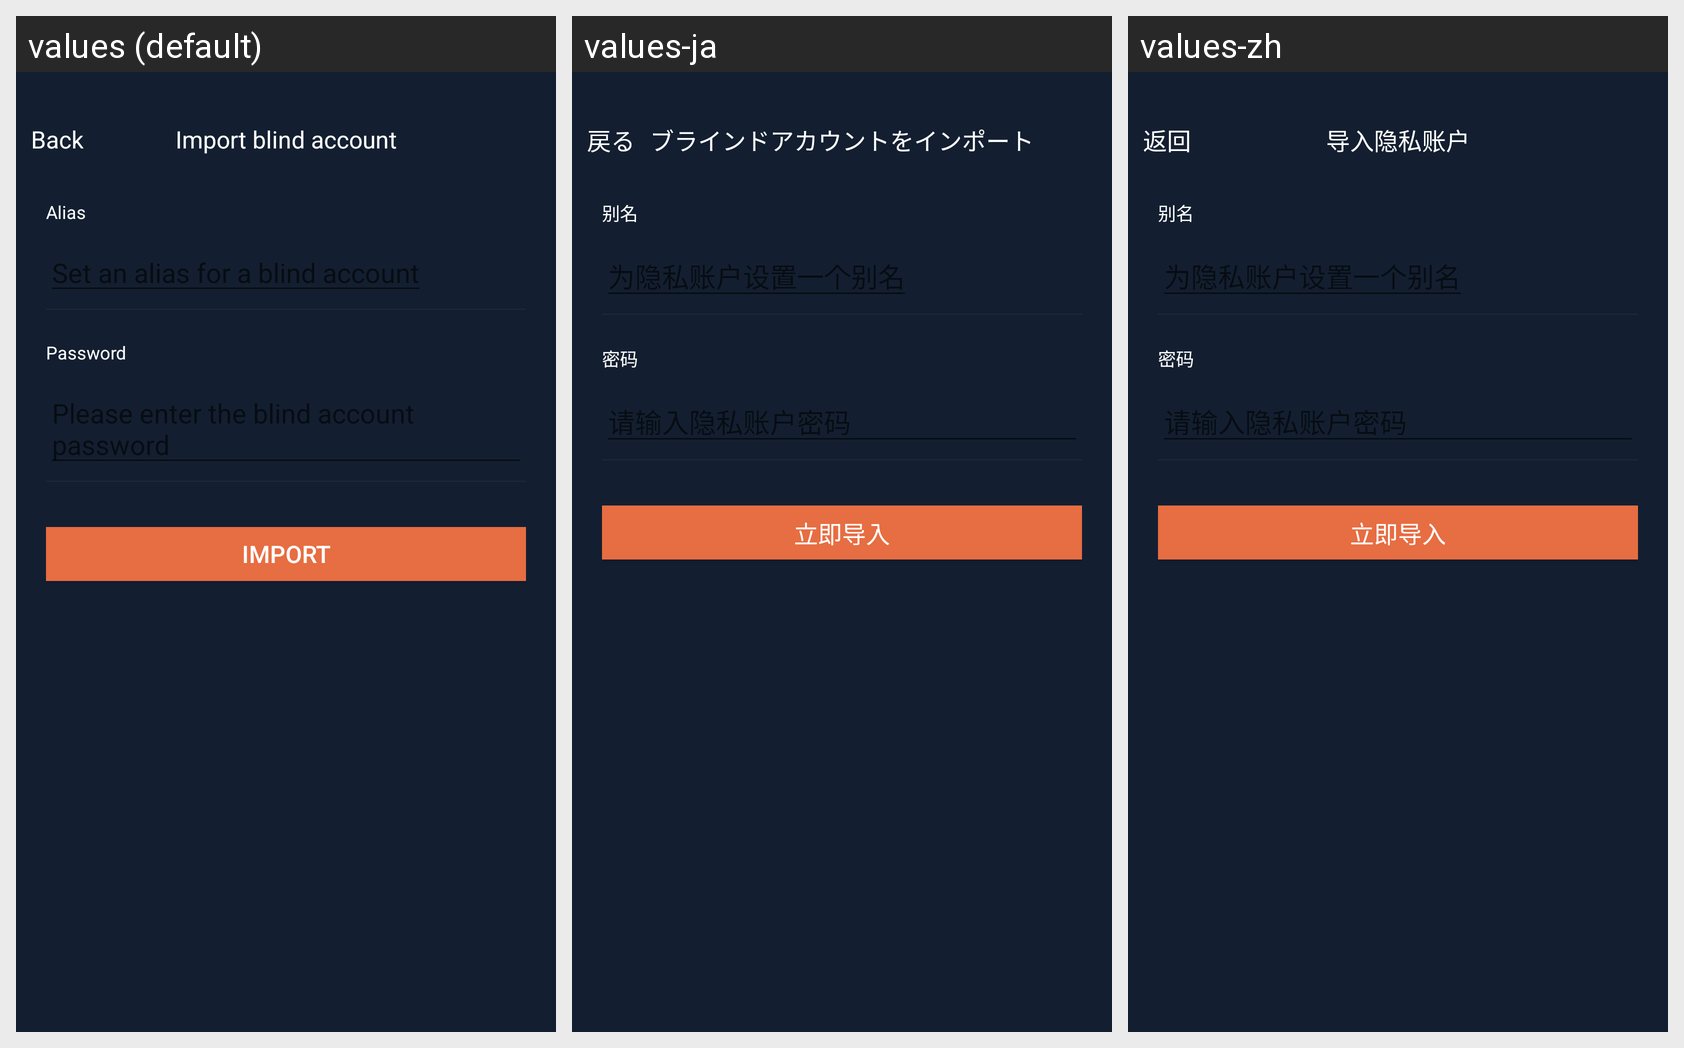

For this localized Android screen grid, give each drawn string resource with its value in every locale shown.
Android screen res/layout/activity_blind_account_import.xml rendered under 3 locales, left to right: values (default), values-ja, values-zh. Device: Nexus 5 (rendered at 1080×1920; each locale shown at half size, 540×960, under a caption strip naming it); theme AppTheme.
Strings drawn on this screen, with the default value and each locale's value (text and hints the layout hard-codes, and strings that could not be matched under every locale, appear in the picture but are not listed):

kBtnBack
  values: Back
  values-ja: 戻る
  values-zh: 返回

kVcTitleImportBlindAccount
  values: Import blind account
  values-ja: ブラインドアカウントをインポート
  values-zh: 导入隐私账户

kVcStCellTitleAliasName
  values: Alias
  values-ja: 别名
  values-zh: 别名

kVcStCellTitleBlindAccountBrainKey
  values: Password
  values-ja: 密码
  values-zh: 密码

kVcStBtnImportNow
  values: Import
  values-ja: 立即导入
  values-zh: 立即导入
